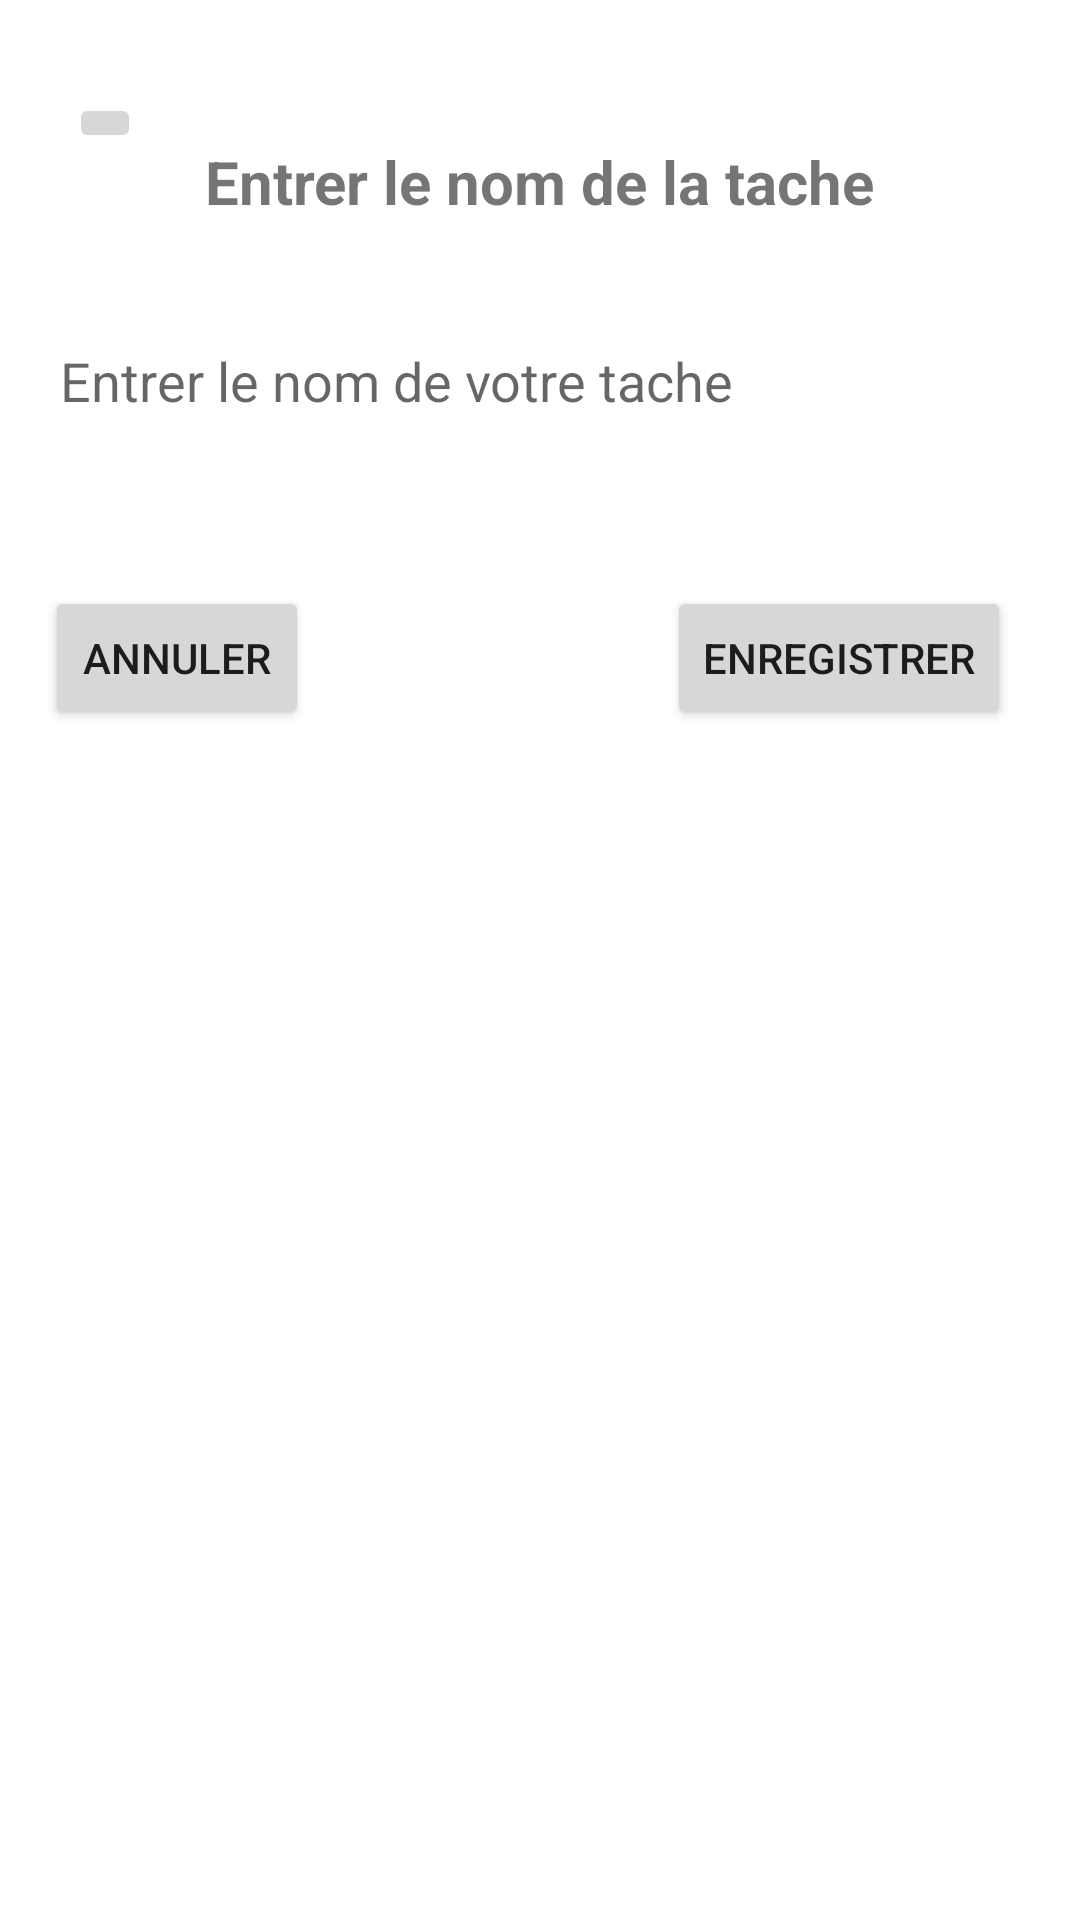

Here is an Android app screen rendered from its layout file. Give the layout XML and the strings, colors and styles it references.
<!-- AndroidManifest.xml: application theme Theme.TodoList2 -->
<!-- res/layout/bottomshepp_add_tache.xml -->
<?xml version="1.0" encoding="utf-8"?>
<LinearLayout
    android:id="@+id/bottom_sheet_tache_id"
    xmlns:android="http://schemas.android.com/apk/res/android"
    xmlns:app="http://schemas.android.com/apk/res-auto"
    xmlns:tools="http://schemas.android.com/tools"
    android:layout_width="match_parent"

    android:orientation="vertical"
    android:layout_height="match_parent">

    <androidx.constraintlayout.widget.ConstraintLayout
        android:id="@+id/root"
        android:layout_width="match_parent"
        android:layout_height="match_parent"
        android:padding="15dp">


        <TextView
            android:id="@+id/textView"
            android:layout_width="wrap_content"
            android:layout_height="wrap_content"
            android:layout_marginStart="8dp"
            android:layout_marginTop="32dp"
            android:layout_marginEnd="8dp"
            android:text="Entrer le nom de la tache"
            android:textSize="20dp"
            android:textStyle="bold"
            app:layout_constraintEnd_toEndOf="parent"
            app:layout_constraintStart_toStartOf="parent"
            app:layout_constraintTop_toTopOf="parent" />

        <EditText
            android:id="@+id/editTextTextPersonName"
            android:layout_width="384dp"
            android:layout_height="37dp"
            android:layout_marginVertical="5dp"
            android:autoLink="all"
            android:autofillHints="username"
            android:background="@color/white"
            android:hint="Entrer le nom de votre tache"
            android:inputType="textMultiLine|textCapSentences"
            android:linksClickable="true"
            android:maxLines="6"
            android:padding="5dp"
            android:scrollbars="vertical"
            app:layout_constraintBottom_toBottomOf="parent"

            app:layout_constraintStart_toStartOf="parent"
            app:layout_constraintTop_toTopOf="parent"
            app:layout_constraintVertical_bias="0.157" />



        <Button
            android:id="@+id/button2"
            android:layout_width="wrap_content"
            android:layout_height="wrap_content"
            android:layout_marginTop="50dp"
            android:text="Annuler"
            app:layout_constraintStart_toStartOf="@+id/editTextTextPersonName"
            app:layout_constraintTop_toBottomOf="@+id/editTextTextPersonName" />

        <Button
            android:id="@+id/btn_envoyer"
            android:layout_width="wrap_content"
            android:layout_height="wrap_content"
            android:layout_marginEnd="8dp"
            android:text="Enregistrer"
            app:layout_constraintBottom_toBottomOf="@+id/button2"
            app:layout_constraintEnd_toEndOf="parent"
            app:layout_constraintTop_toTopOf="@+id/button2" />

        <ImageButton
            android:id="@+id/closebtn"
            android:layout_width="wrap_content"
            android:layout_height="wrap_content"
            android:layout_marginStart="8dp"
            android:layout_marginTop="16dp"
            app:layout_constraintStart_toStartOf="parent"
            app:layout_constraintTop_toTopOf="parent"
            app:srcCompat="@drawable/ic_baseline_close_24" />
    </androidx.constraintlayout.widget.ConstraintLayout>
</LinearLayout>
<!-- resources referenced by this layout -->
<resources>
  <color name="white">#FFFFFFFF</color>
  <style name="Theme.TodoList2" parent="Theme.MaterialComponents.DayNight.DarkActionBar">
          
          <item name="colorPrimary">@color/purple_500</item>
          <item name="colorPrimaryVariant">@color/purple_700</item>
          <item name="colorOnPrimary">@color/white</item>
          
          <item name="colorSecondary">@color/teal_200</item>
          <item name="colorSecondaryVariant">@color/teal_700</item>
          <item name="colorOnSecondary">@color/black</item>
          
          <item name="android:statusBarColor" tools:targetApi="l">?attr/colorPrimaryVariant</item>
          
      </style>
  <color name="purple_500">#FF6200EE</color>
  <color name="purple_700">#FF3700B3</color>
  <color name="teal_200">#FF03DAC5</color>
  <color name="teal_700">#FF018786</color>
  <color name="black">#FF000000</color>
</resources>
